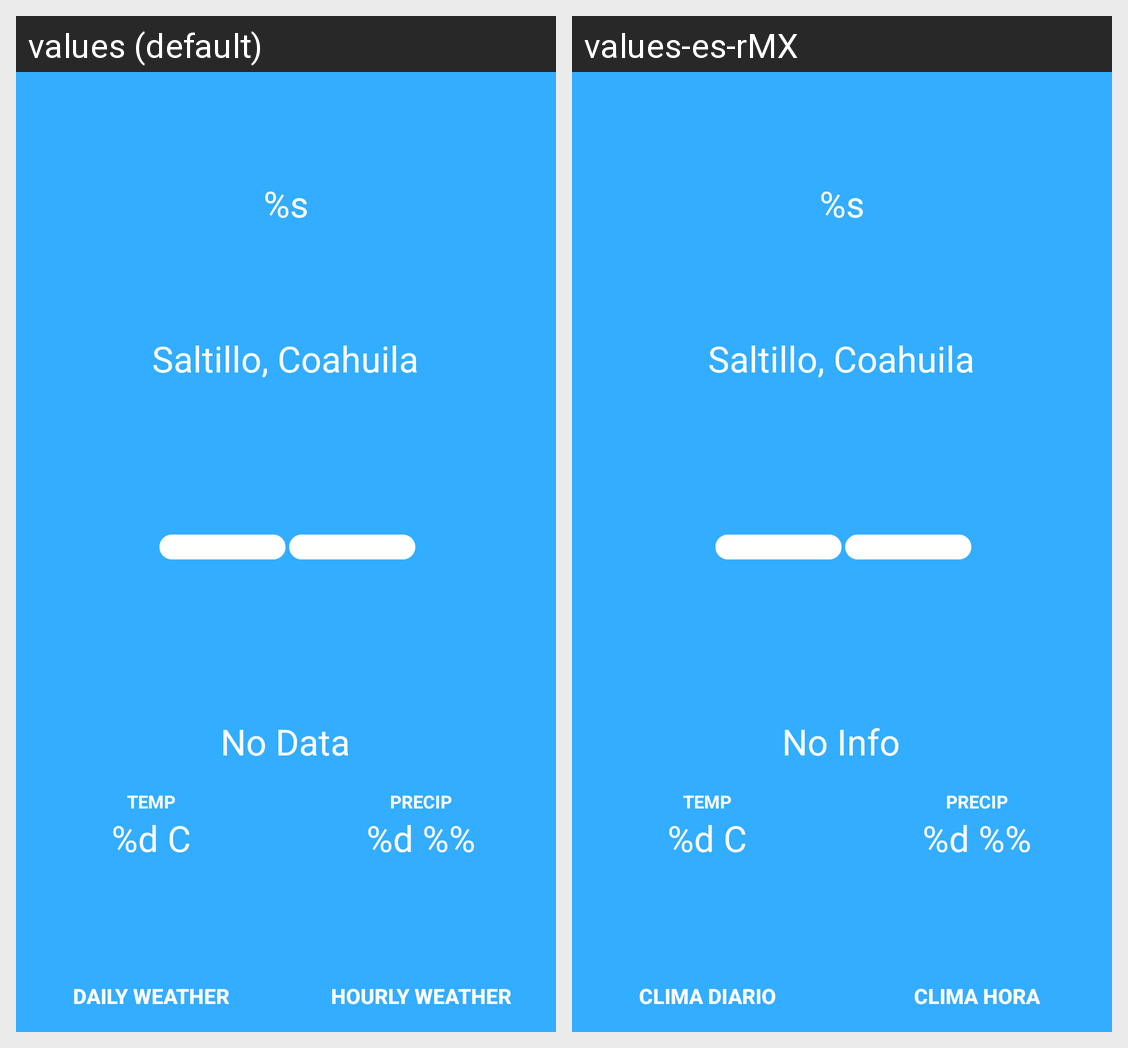

Translations of the strings shown on this Android screen, per locale in the grid:
Android screen res/layout/activity_main.xml rendered under 2 locales, left to right: values (default), values-es-rMX. Device: Nexus 5 (rendered at 1080×1920; each locale shown at half size, 540×960, under a caption strip naming it); theme Theme.KolorWeatherBedu.
Strings drawn on this screen, with the default value and each locale's value (text and hints the layout hard-codes, and strings that could not be matched under every locale, appear in the picture but are not listed):

no_data
  values: No Data
  values-es-rMX: No Info

localization
  values: Saltillo, Coahuila
  values-es-rMX: Saltillo, Coahuila

temp_placeholder
  values: %d C
  values-es-rMX: %d C

prcip_placeholder
  values: %d %%
  values-es-rMX: %d %%

temp
  values: TEMP
  values-es-rMX: TEMP

precip
  values: PRECIP
  values-es-rMX: PRECIP

daily_button_text
  values: DAILY WEATHER
  values-es-rMX: CLIMA DIARIO

hourly_button_text
  values: hourly weather
  values-es-rMX: CLIMA HORA

currentTime_placeholder
  values: %s
  values-es-rMX: %s
